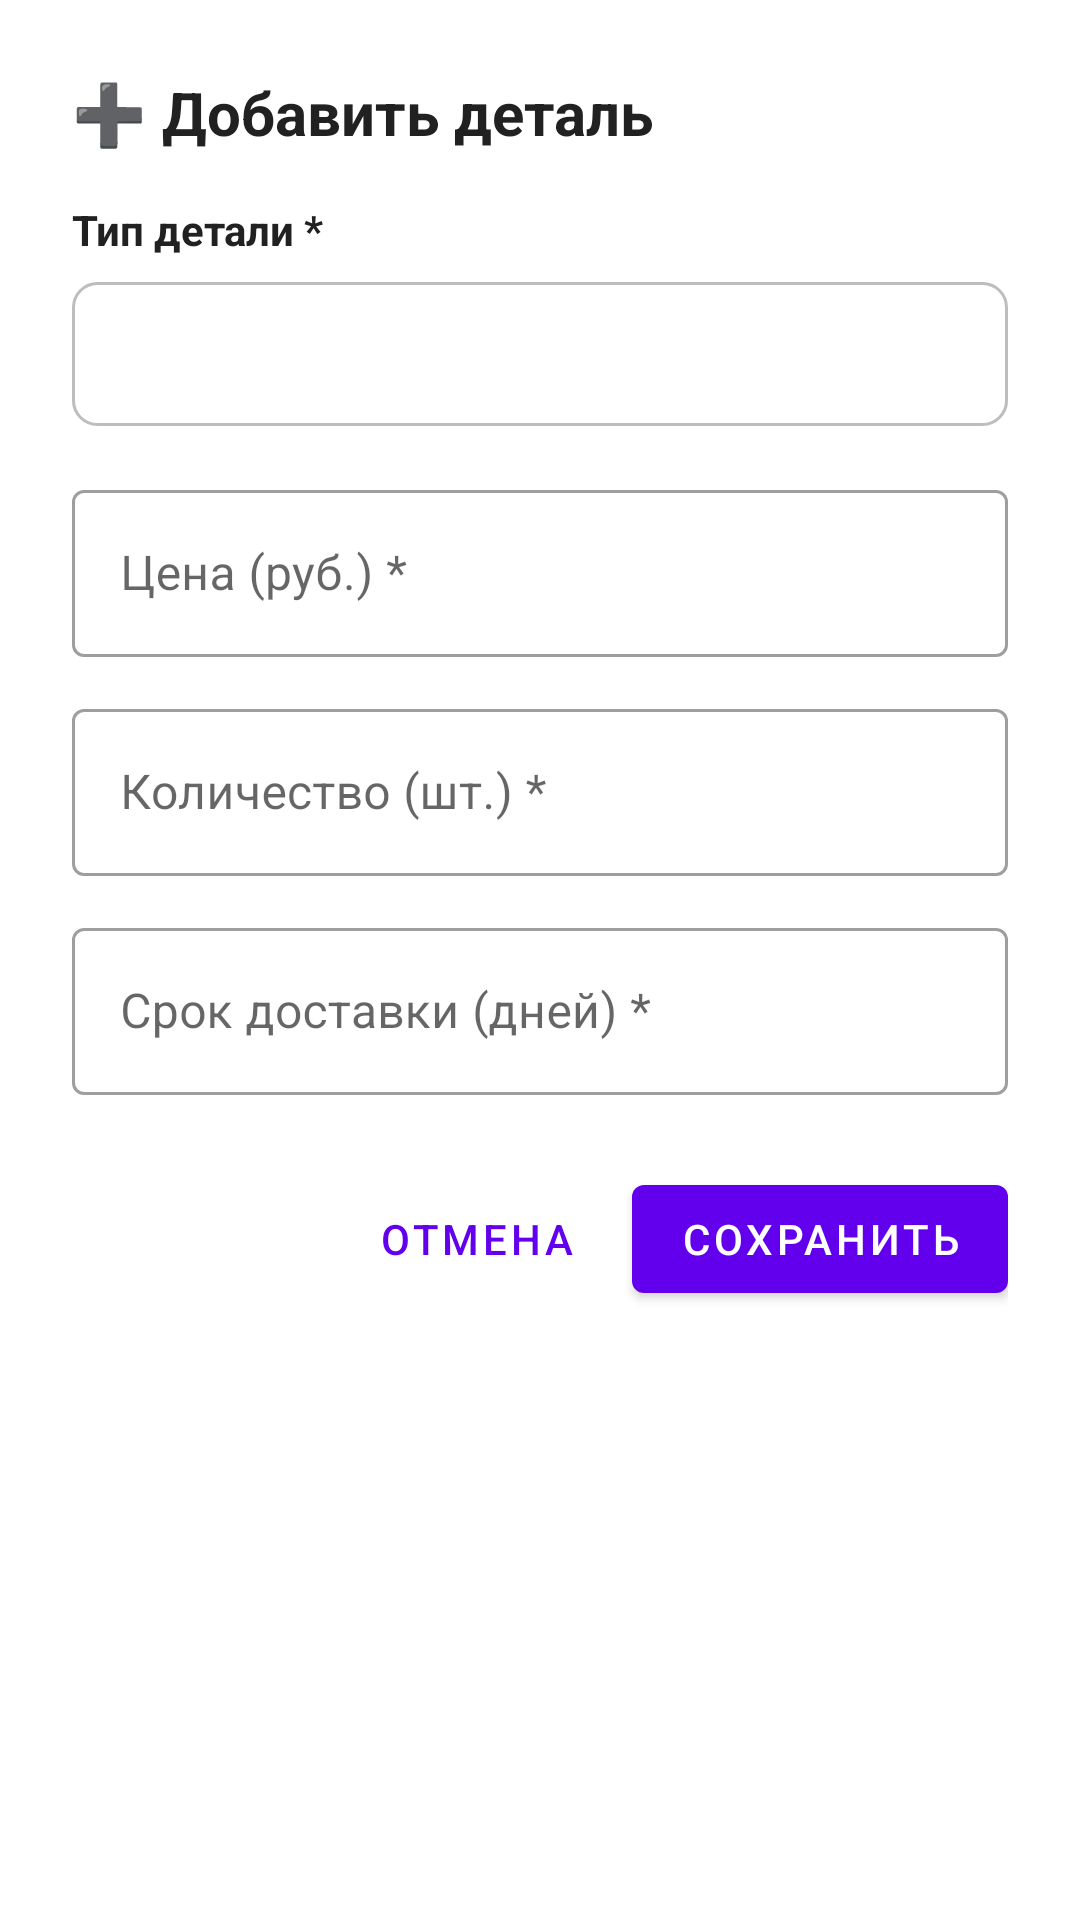

Here is an Android app screen rendered from its layout file. Give the layout XML and the strings, colors and styles it references.
<!-- AndroidManifest.xml: application theme Theme.Pract7v8 -->
<!-- res/layout/dialog_add_part.xml -->
<?xml version="1.0" encoding="utf-8"?>
<androidx.constraintlayout.widget.ConstraintLayout
    xmlns:android="http://schemas.android.com/apk/res/android"
    xmlns:app="http://schemas.android.com/apk/res-auto"
    android:layout_width="match_parent"
    android:layout_height="wrap_content"
    android:padding="24dp"
    android:background="@android:color/white">

    <TextView
        android:id="@+id/tvTitle"
        android:layout_width="0dp"
        android:layout_height="wrap_content"
        android:text="➕ Добавить деталь"
        android:textSize="20sp"
        android:textStyle="bold"
        android:textColor="#212121"
        app:layout_constraintTop_toTopOf="parent"
        app:layout_constraintStart_toStartOf="parent"
        app:layout_constraintEnd_toEndOf="parent" />

    
    <TextView
        android:id="@+id/tvPartTypeLabel"
        android:layout_width="0dp"
        android:layout_height="wrap_content"
        android:text="Тип детали *"
        android:textSize="14sp"
        android:textStyle="bold"
        android:textColor="#212121"
        app:layout_constraintTop_toBottomOf="@id/tvTitle"
        app:layout_constraintStart_toStartOf="parent"
        android:layout_marginTop="16dp" />

    <Spinner
        android:id="@+id/spinnerPartType"
        android:layout_width="0dp"
        android:layout_height="48dp"
        android:background="@drawable/spinner_background"
        app:layout_constraintTop_toBottomOf="@id/tvPartTypeLabel"
        app:layout_constraintStart_toStartOf="parent"
        app:layout_constraintEnd_toEndOf="parent"
        android:layout_marginTop="8dp" />

    
    <com.google.android.material.textfield.TextInputLayout
        android:id="@+id/tilPrice"
        style="@style/Widget.MaterialComponents.TextInputLayout.OutlinedBox"
        android:layout_width="0dp"
        android:layout_height="wrap_content"
        android:hint="Цена (руб.) *"
        app:layout_constraintTop_toBottomOf="@id/spinnerPartType"
        app:layout_constraintStart_toStartOf="parent"
        app:layout_constraintEnd_toEndOf="parent"
        android:layout_marginTop="16dp">

        <com.google.android.material.textfield.TextInputEditText
            android:id="@+id/etPrice"
            android:layout_width="match_parent"
            android:layout_height="wrap_content"
            android:inputType="numberDecimal" />
    </com.google.android.material.textfield.TextInputLayout>

    
    <com.google.android.material.textfield.TextInputLayout
        android:id="@+id/tilQuantity"
        style="@style/Widget.MaterialComponents.TextInputLayout.OutlinedBox"
        android:layout_width="0dp"
        android:layout_height="wrap_content"
        android:hint="Количество (шт.) *"
        app:layout_constraintTop_toBottomOf="@id/tilPrice"
        app:layout_constraintStart_toStartOf="parent"
        app:layout_constraintEnd_toEndOf="parent"
        android:layout_marginTop="12dp">

        <com.google.android.material.textfield.TextInputEditText
            android:id="@+id/etQuantity"
            android:layout_width="match_parent"
            android:layout_height="wrap_content"
            android:inputType="number" />
    </com.google.android.material.textfield.TextInputLayout>

    
    <com.google.android.material.textfield.TextInputLayout
        android:id="@+id/tilDeliveryDays"
        style="@style/Widget.MaterialComponents.TextInputLayout.OutlinedBox"
        android:layout_width="0dp"
        android:layout_height="wrap_content"
        android:hint="Срок доставки (дней) *"
        app:layout_constraintTop_toBottomOf="@id/tilQuantity"
        app:layout_constraintStart_toStartOf="parent"
        app:layout_constraintEnd_toEndOf="parent"
        android:layout_marginTop="12dp">

        <com.google.android.material.textfield.TextInputEditText
            android:id="@+id/etDeliveryDays"
            android:layout_width="match_parent"
            android:layout_height="wrap_content"
            android:inputType="number" />
    </com.google.android.material.textfield.TextInputLayout>

    
    <LinearLayout
        android:layout_width="0dp"
        android:layout_height="wrap_content"
        android:orientation="horizontal"
        android:gravity="end"
        app:layout_constraintTop_toBottomOf="@id/tilDeliveryDays"
        app:layout_constraintStart_toStartOf="parent"
        app:layout_constraintEnd_toEndOf="parent"
        android:layout_marginTop="24dp">

        <com.google.android.material.button.MaterialButton
            android:id="@+id/btnCancel"
            style="@style/Widget.MaterialComponents.Button.TextButton"
            android:layout_width="wrap_content"
            android:layout_height="wrap_content"
            android:text="Отмена"
            android:layout_marginEnd="8dp" />

        <com.google.android.material.button.MaterialButton
            android:id="@+id/btnSave"
            android:layout_width="wrap_content"
            android:layout_height="wrap_content"
            android:text="Сохранить" />
    </LinearLayout>

</androidx.constraintlayout.widget.ConstraintLayout>
<!-- resources referenced by this layout -->
<resources>
  <!-- drawable spinner_background (drawable) -->
  <?xml version="1.0" encoding="utf-8"?>
  <shape xmlns:android="http://schemas.android.com/apk/res/android"
      android:shape="rectangle">
  
      <solid android:color="@android:color/white" />
      <stroke
          android:width="1dp"
          android:color="#BDBDBD" />
      <corners android:radius="8dp" />
  
  </shape>
  <style name="Theme.Pract7v8" parent="Base.Theme.Pract7v8" />
  <style name="Base.Theme.Pract7v8" parent="Theme.MaterialComponents.Light.NoActionBar">
          
          
      </style>
</resources>
